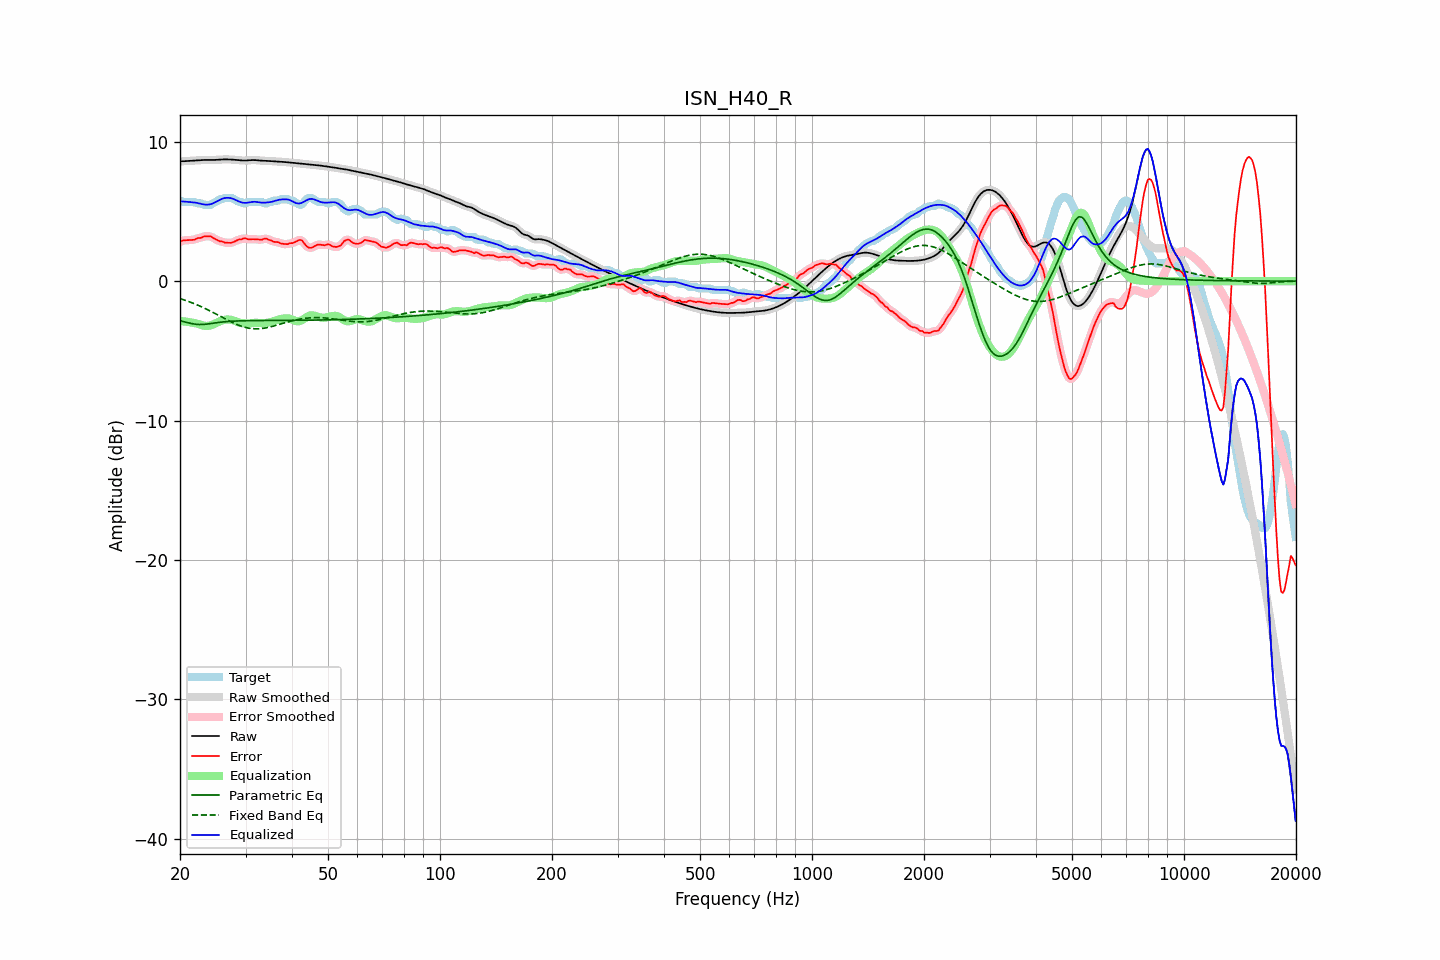

Source data for this figure (header and first rows):
frequency, raw, error, smoothed, error_smoothed, equalization, parametric_eq, fixed_band_eq, equalized_raw, equalized_smoothed, target
20.00, 8.60, 2.82, 8.60, 2.82, -2.86, -2.84, -1.25, 5.73, 5.73, 5.78
20.20, 8.60, 2.87, 8.60, 2.87, -2.87, -2.87, -1.29, 5.72, 5.72, 5.73
20.40, 8.60, 2.92, 8.60, 2.91, -2.89, -2.90, -1.33, 5.72, 5.72, 5.68
20.61, 8.61, 2.93, 8.61, 2.93, -2.90, -2.93, -1.37, 5.71, 5.71, 5.68
20.81, 8.61, 2.94, 8.61, 2.94, -2.91, -2.96, -1.40, 5.70, 5.70, 5.68
21.02, 8.62, 2.94, 8.62, 2.94, -2.93, -2.99, -1.45, 5.69, 5.69, 5.68
21.23, 8.62, 2.95, 8.62, 2.95, -2.95, -3.01, -1.49, 5.68, 5.68, 5.68
21.44, 8.63, 2.95, 8.63, 2.95, -2.97, -3.04, -1.53, 5.66, 5.66, 5.68
21.66, 8.64, 2.96, 8.64, 2.96, -2.98, -3.06, -1.58, 5.65, 5.66, 5.68
21.87, 8.65, 2.97, 8.65, 2.99, -3.00, -3.08, -1.62, 5.64, 5.64, 5.68
22.09, 8.65, 3.04, 8.65, 3.03, -3.03, -3.10, -1.67, 5.62, 5.62, 5.61
22.31, 8.66, 3.09, 8.66, 3.07, -3.06, -3.10, -1.72, 5.60, 5.60, 5.58
22.54, 8.67, 3.10, 8.67, 3.10, -3.10, -3.11, -1.77, 5.57, 5.57, 5.58
22.76, 8.68, 3.10, 8.68, 3.13, -3.14, -3.11, -1.82, 5.55, 5.55, 5.58
22.99, 8.69, 3.16, 8.69, 3.16, -3.17, -3.11, -1.87, 5.52, 5.52, 5.53
23.22, 8.69, 3.22, 8.69, 3.20, -3.20, -3.10, -1.93, 5.50, 5.50, 5.48
23.45, 8.70, 3.22, 8.70, 3.22, -3.21, -3.09, -1.98, 5.49, 5.49, 5.48
23.69, 8.70, 3.22, 8.70, 3.23, -3.21, -3.08, -2.04, 5.48, 5.48, 5.48
23.92, 8.69, 3.22, 8.69, 3.22, -3.20, -3.06, -2.10, 5.50, 5.50, 5.48
24.16, 8.69, 3.22, 8.69, 3.20, -3.17, -3.05, -2.15, 5.52, 5.52, 5.48
24.40, 8.69, 3.15, 8.69, 3.15, -3.13, -3.03, -2.21, 5.56, 5.56, 5.54
24.65, 8.69, 3.08, 8.69, 3.09, -3.09, -3.01, -2.27, 5.61, 5.61, 5.61
24.89, 8.70, 3.02, 8.70, 3.02, -3.03, -3.00, -2.33, 5.66, 5.66, 5.68
25.14, 8.70, 2.97, 8.70, 2.96, -2.98, -2.98, -2.40, 5.73, 5.73, 5.74
25.39, 8.71, 2.90, 8.71, 2.90, -2.92, -2.96, -2.46, 5.79, 5.79, 5.81
25.65, 8.72, 2.84, 8.72, 2.87, -2.87, -2.95, -2.52, 5.85, 5.85, 5.88
25.91, 8.73, 2.85, 8.73, 2.83, -2.83, -2.94, -2.58, 5.90, 5.90, 5.88
26.16, 8.73, 2.81, 8.73, 2.80, -2.79, -2.93, -2.64, 5.94, 5.94, 5.92
26.43, 8.73, 2.76, 8.73, 2.78, -2.77, -2.91, -2.70, 5.97, 5.97, 5.98
26.69, 8.73, 2.76, 8.73, 2.75, -2.75, -2.90, -2.76, 5.98, 5.98, 5.98
26.96, 8.73, 2.75, 8.73, 2.74, -2.75, -2.89, -2.82, 5.98, 5.98, 5.98
27.23, 8.73, 2.75, 8.73, 2.75, -2.76, -2.89, -2.88, 5.96, 5.96, 5.98
27.50, 8.72, 2.75, 8.72, 2.76, -2.78, -2.88, -2.94, 5.94, 5.94, 5.98
27.77, 8.72, 2.79, 8.72, 2.79, -2.81, -2.87, -2.99, 5.90, 5.90, 5.92
28.05, 8.71, 2.84, 8.71, 2.84, -2.85, -2.87, -3.04, 5.86, 5.86, 5.86
28.33, 8.70, 2.90, 8.70, 2.91, -2.89, -2.86, -3.09, 5.80, 5.80, 5.79
28.62, 8.68, 2.96, 8.68, 2.95, -2.94, -2.86, -3.14, 5.75, 5.75, 5.72
28.90, 8.67, 2.99, 8.67, 2.98, -2.97, -2.85, -3.19, 5.70, 5.70, 5.68
29.19, 8.66, 2.98, 8.66, 3.01, -3.00, -2.85, -3.23, 5.66, 5.66, 5.68
29.48, 8.65, 3.04, 8.65, 3.04, -3.02, -2.84, -3.27, 5.63, 5.63, 5.61
29.78, 8.65, 3.07, 8.65, 3.05, -3.03, -2.84, -3.30, 5.62, 5.62, 5.58
30.08, 8.65, 3.06, 8.65, 3.05, -3.04, -2.84, -3.33, 5.62, 5.62, 5.59
30.38, 8.66, 3.01, 8.66, 3.02, -3.03, -2.84, -3.36, 5.63, 5.63, 5.65
30.68, 8.67, 3.00, 8.67, 3.00, -3.03, -2.83, -3.38, 5.64, 5.64, 5.68
30.99, 8.68, 3.01, 8.68, 3.00, -3.02, -2.83, -3.40, 5.66, 5.66, 5.68
31.30, 8.69, 3.01, 8.69, 3.01, -3.01, -2.83, -3.41, 5.68, 5.68, 5.68
31.61, 8.69, 3.01, 8.69, 3.01, -2.99, -2.83, -3.42, 5.69, 5.69, 5.68
31.93, 8.68, 3.00, 8.68, 3.00, -2.99, -2.83, -3.42, 5.69, 5.69, 5.68
32.24, 8.67, 2.99, 8.67, 2.99, -2.99, -2.83, -3.42, 5.68, 5.68, 5.68
32.57, 8.66, 2.98, 8.66, 2.98, -3.00, -2.83, -3.42, 5.66, 5.66, 5.68
32.89, 8.65, 2.97, 8.65, 2.97, -3.01, -2.82, -3.41, 5.64, 5.64, 5.68
33.22, 8.64, 2.97, 8.64, 2.99, -3.01, -2.82, -3.40, 5.63, 5.63, 5.67
33.55, 8.64, 3.03, 8.64, 3.02, -3.01, -2.82, -3.38, 5.63, 5.63, 5.61
33.89, 8.63, 3.06, 8.63, 3.04, -3.00, -2.82, -3.36, 5.63, 5.63, 5.58
34.23, 8.63, 3.05, 8.63, 3.03, -2.99, -2.82, -3.34, 5.64, 5.64, 5.58
34.57, 8.62, 2.97, 8.62, 2.99, -2.97, -2.82, -3.32, 5.65, 5.65, 5.65
34.92, 8.61, 2.94, 8.61, 2.94, -2.95, -2.82, -3.29, 5.67, 5.67, 5.68
35.27, 8.60, 2.91, 8.60, 2.89, -2.92, -2.82, -3.26, 5.69, 5.69, 5.69
35.62, 8.60, 2.83, 8.60, 2.85, -2.88, -2.82, -3.23, 5.72, 5.72, 5.76
35.97, 8.59, 2.81, 8.59, 2.82, -2.83, -2.82, -3.20, 5.75, 5.75, 5.78
... 635 more rows
